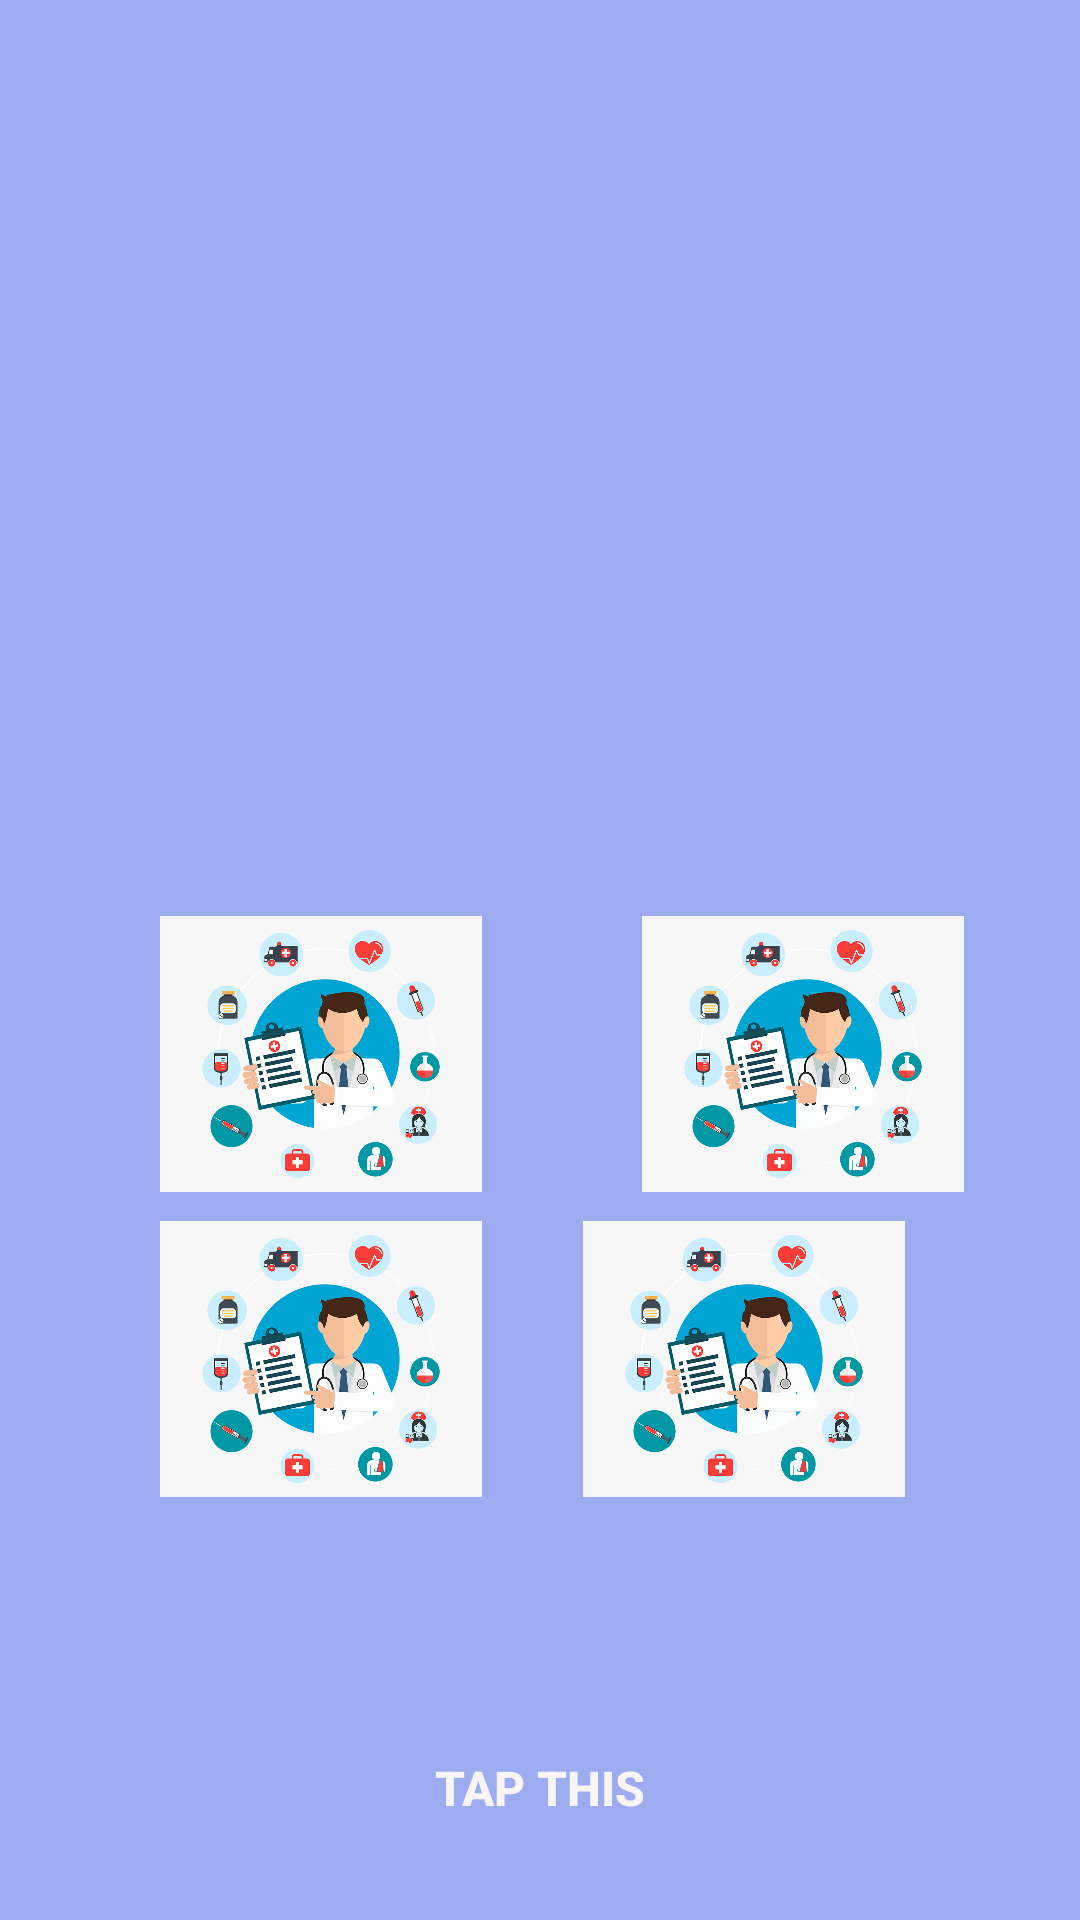

Android layout source for this screen:
<!-- AndroidManifest.xml: application theme AppTheme -->
<!-- res/layout/constraint_ui.xml -->
<?xml version="1.0" encoding="utf-8"?>
<androidx.constraintlayout.widget.ConstraintLayout xmlns:android="http://schemas.android.com/apk/res/android"
    xmlns:app="http://schemas.android.com/apk/res-auto"
    xmlns:tools="http://schemas.android.com/tools"
    android:layout_width="match_parent"
    android:layout_height="match_parent"
    android:background="#9DABF1">

    <ImageView
        android:id="@+id/imageView"
        android:layout_width="match_parent"
        android:layout_height="263dp"
        android:scaleType="centerCrop"
        app:layout_constraintBottom_toBottomOf="parent"
        app:layout_constraintEnd_toEndOf="parent"
        app:layout_constraintHorizontal_bias="0.0"
        app:layout_constraintStart_toStartOf="parent"
        app:layout_constraintTop_toTopOf="parent"
        app:layout_constraintVertical_bias="0.0"
        app:srcCompat="@drawable/ic_header_kasus" />

    <ImageView
        android:id="@+id/imageView3"
        android:layout_width="136dp"
        android:layout_height="92dp"
        app:layout_constraintBottom_toBottomOf="parent"
        app:layout_constraintEnd_toEndOf="parent"
        app:layout_constraintHorizontal_bias="0.174"
        app:layout_constraintStart_toStartOf="parent"
        app:layout_constraintTop_toBottomOf="@+id/imageView"
        app:layout_constraintVertical_bias="0.148"
        app:srcCompat="@drawable/check" />

    <ImageView
        android:id="@+id/imageView4"
        android:layout_width="136dp"
        android:layout_height="92dp"
        app:layout_constraintBottom_toBottomOf="parent"
        app:layout_constraintEnd_toEndOf="parent"
        app:layout_constraintStart_toEndOf="@+id/imageView3"
        app:layout_constraintTop_toBottomOf="@+id/imageView"
        app:layout_constraintVertical_bias="0.148"
        app:srcCompat="@drawable/check" />

    <ImageView
        android:id="@+id/imageView5"
        android:layout_width="136dp"
        android:layout_height="92dp"
        app:layout_constraintBottom_toBottomOf="parent"
        app:layout_constraintEnd_toEndOf="parent"
        app:layout_constraintHorizontal_bias="0.174"
        app:layout_constraintStart_toStartOf="parent"
        app:layout_constraintTop_toBottomOf="@+id/imageView"
        app:layout_constraintVertical_bias="0.505"
        app:srcCompat="@drawable/check" />

    <ImageView
        android:id="@+id/imageView6"
        android:layout_width="136dp"
        android:layout_height="92dp"
        android:layout_marginEnd="44dp"
        android:layout_marginRight="44dp"
        app:layout_constraintBottom_toBottomOf="parent"
        app:layout_constraintEnd_toEndOf="parent"
        app:layout_constraintTop_toBottomOf="@+id/imageView"
        app:layout_constraintVertical_bias="0.505"
        app:srcCompat="@drawable/check" />

    <Button
        android:id="@+id/button"
        android:layout_width="match_parent"
        android:layout_height="wrap_content"
        android:layout_margin="20dp"
        android:layout_marginBottom="68dp"
        android:background="@drawable/bg_rounded_green"
        android:text="Tap This"
        android:textColor="#FAF5F5"
        android:textSize="16sp"
        android:textStyle="bold"
        app:layout_constraintBottom_toBottomOf="parent"
        app:layout_constraintEnd_toEndOf="parent"
        app:layout_constraintHorizontal_bias="0.498"
        app:layout_constraintStart_toStartOf="parent" />

</androidx.constraintlayout.widget.ConstraintLayout>
<!-- resources referenced by this layout -->
<resources>
  <!-- drawable check: png bitmap (drawable, 92175 bytes) -->
  <style name="AppTheme" parent="Theme.AppCompat.Light.DarkActionBar">
          
          <item name="colorPrimary">@color/colorPrimary</item>
          <item name="colorPrimaryDark">@color/colorPrimaryDark</item>
          <item name="colorAccent">@color/colorAccent</item>
      </style>
  <color name="colorPrimary">#6200EE</color>
  <color name="colorPrimaryDark">#3700B3</color>
  <color name="colorAccent">#03DAC5</color>
</resources>
